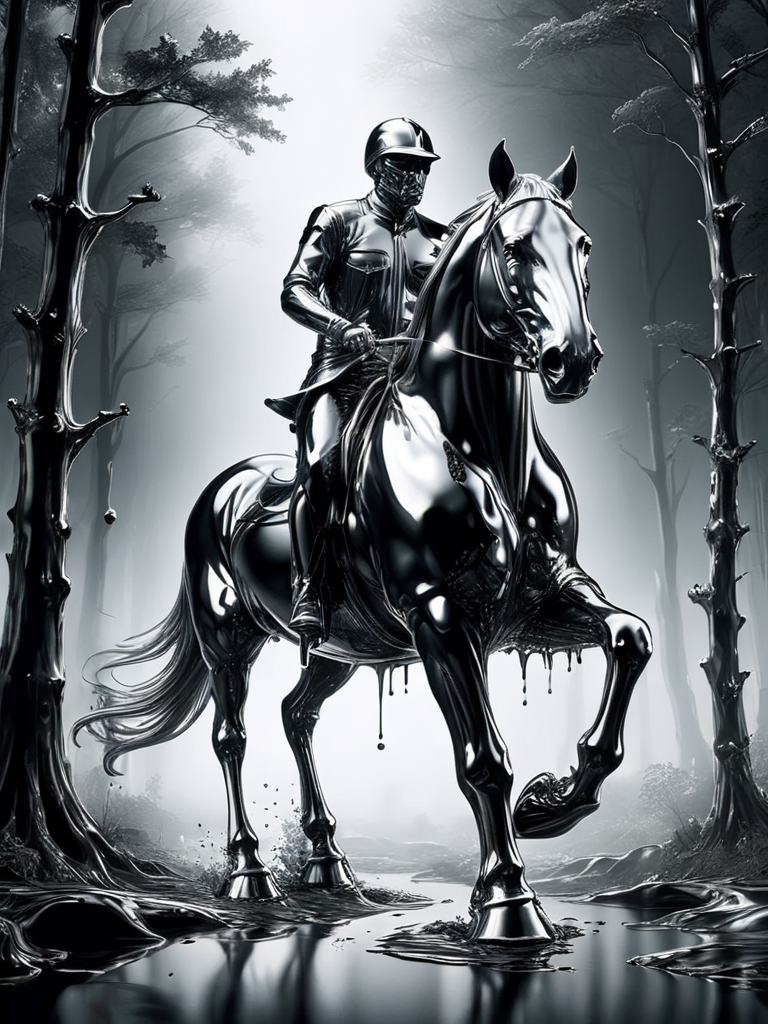
Generation parameters embedded in this image by AUTOMATIC1111 Stable Diffusion web UI or a fork of it (Forge, ...) (PNG 'parameters' text chunk):
ral-chrome, horse riding through dark mythical forest, while dripping chrome <lora:ral-chrome-sdxl:1>
Steps: 20, Sampler: DPM++ 2M SDE Karras, CFG scale: 7, Seed: 4240101750, Size: 768x1024, Model hash: 61e137b575, Model: morphxl_v10, VAE hash: 63aeecb90f, VAE: sdxl_vae.safetensors, Lora hashes: "ral-chrome-sdxl: 766ec52db405", Version: 1.6.0, Hashes: {"vae": "63aeecb90f", "model": "61e137b575"}